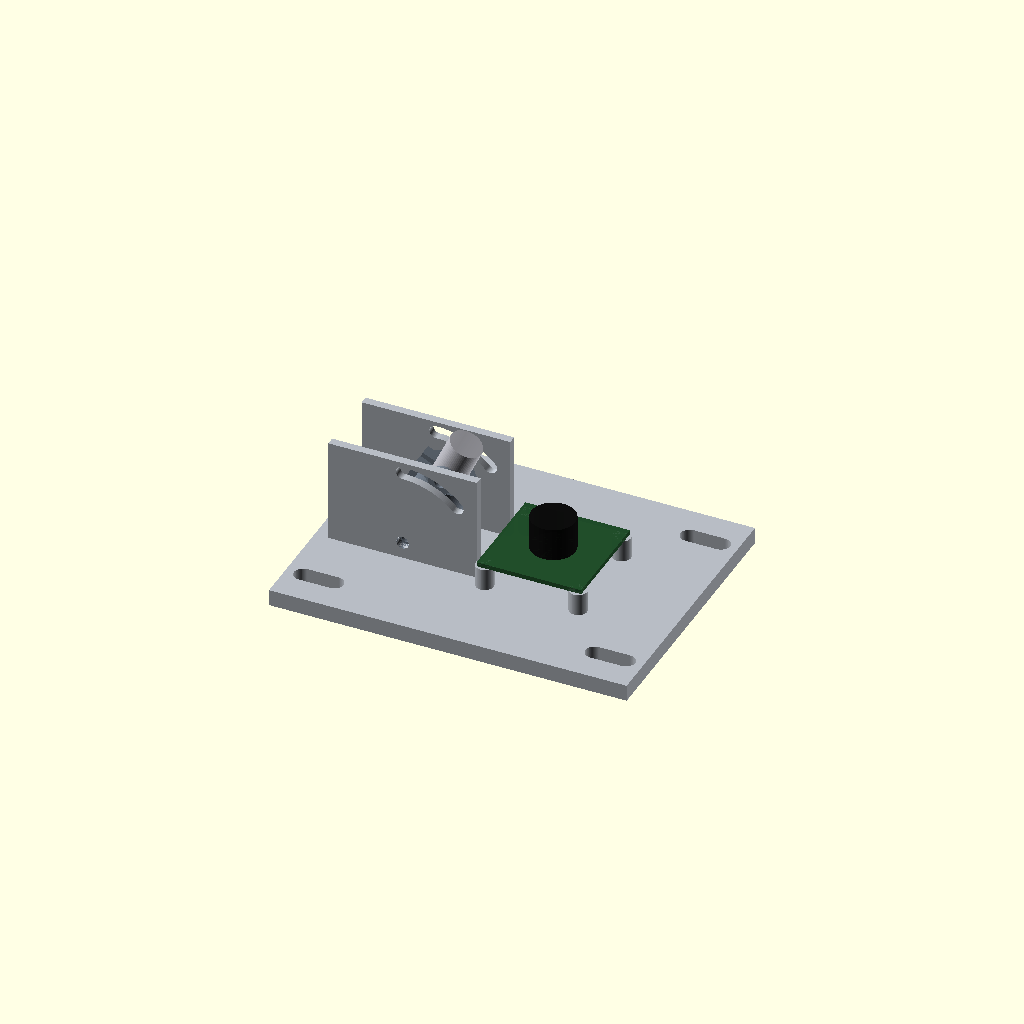
Cell 1 — every parameter at its default value.
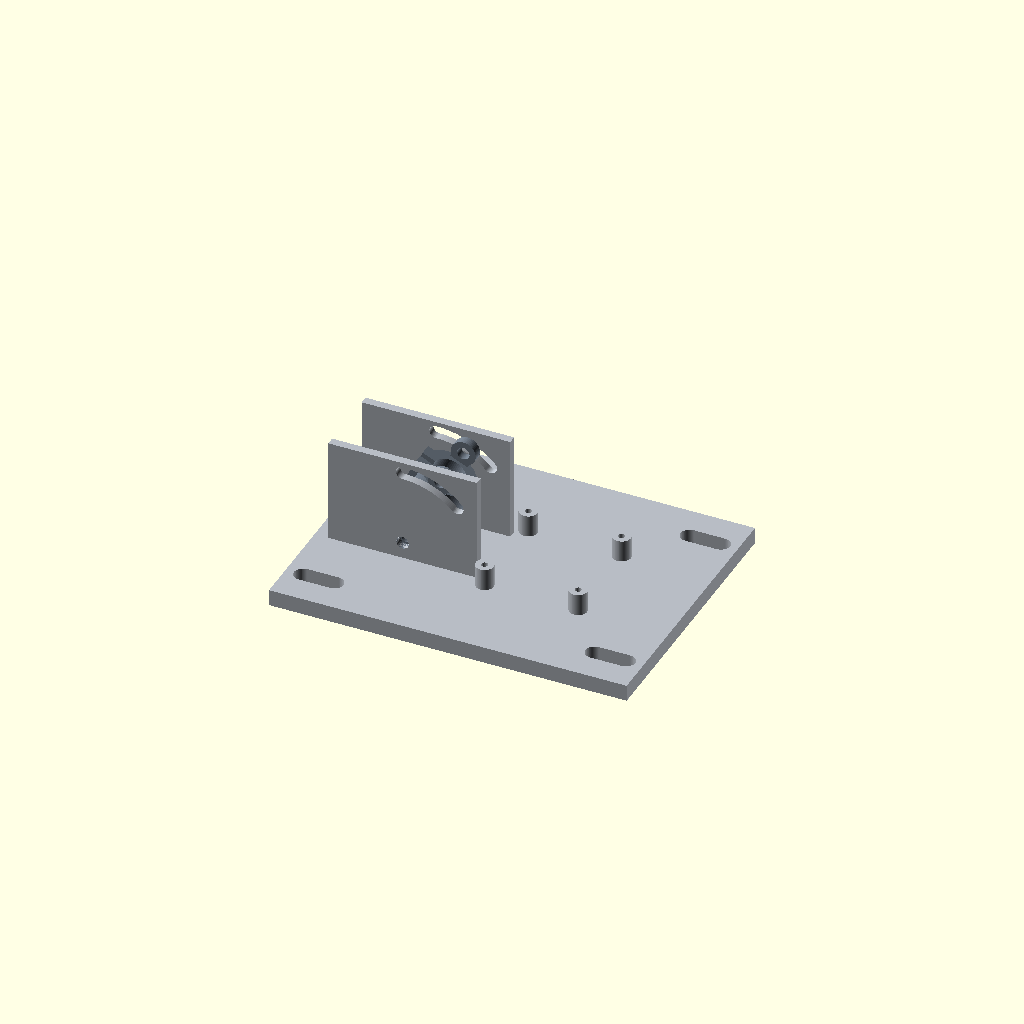
Cell 2: the same model with show_proxies = false.
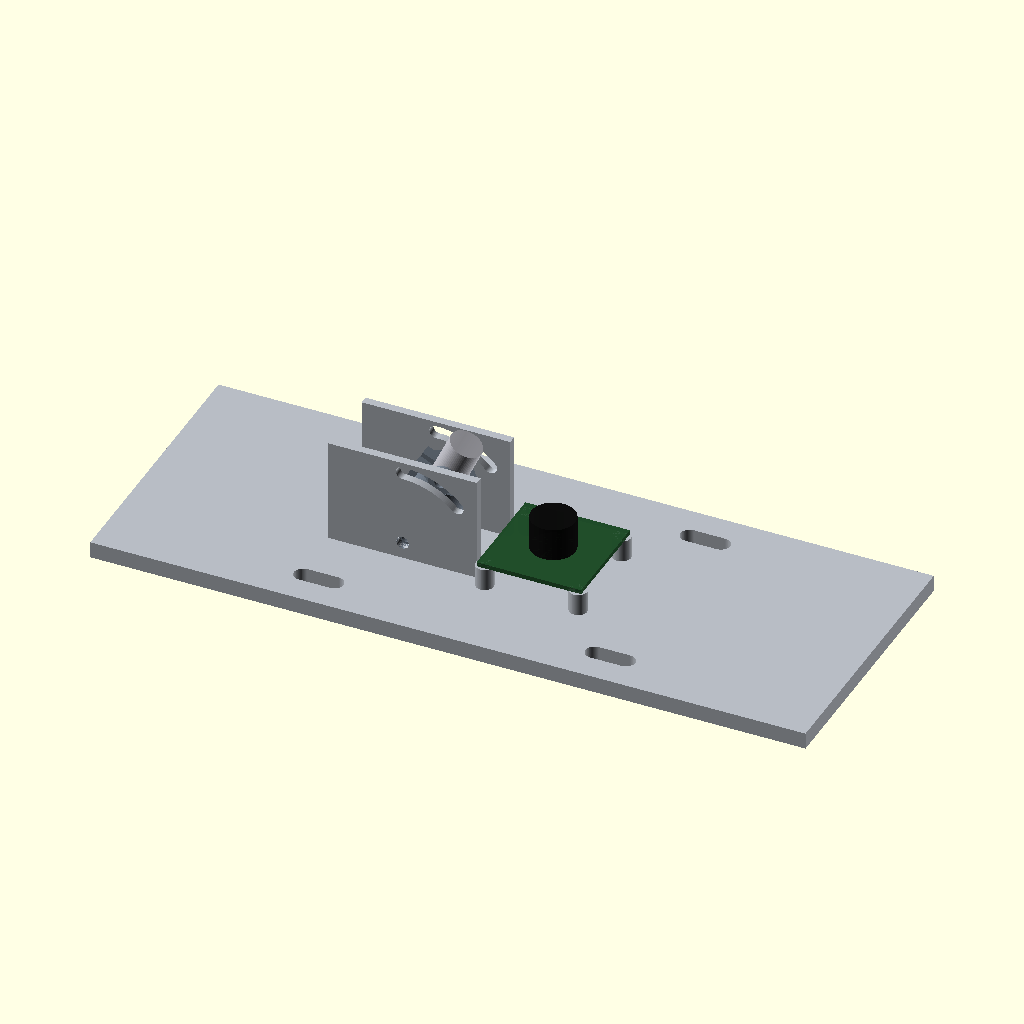
Cell 3: the same model with plate_w = 260.
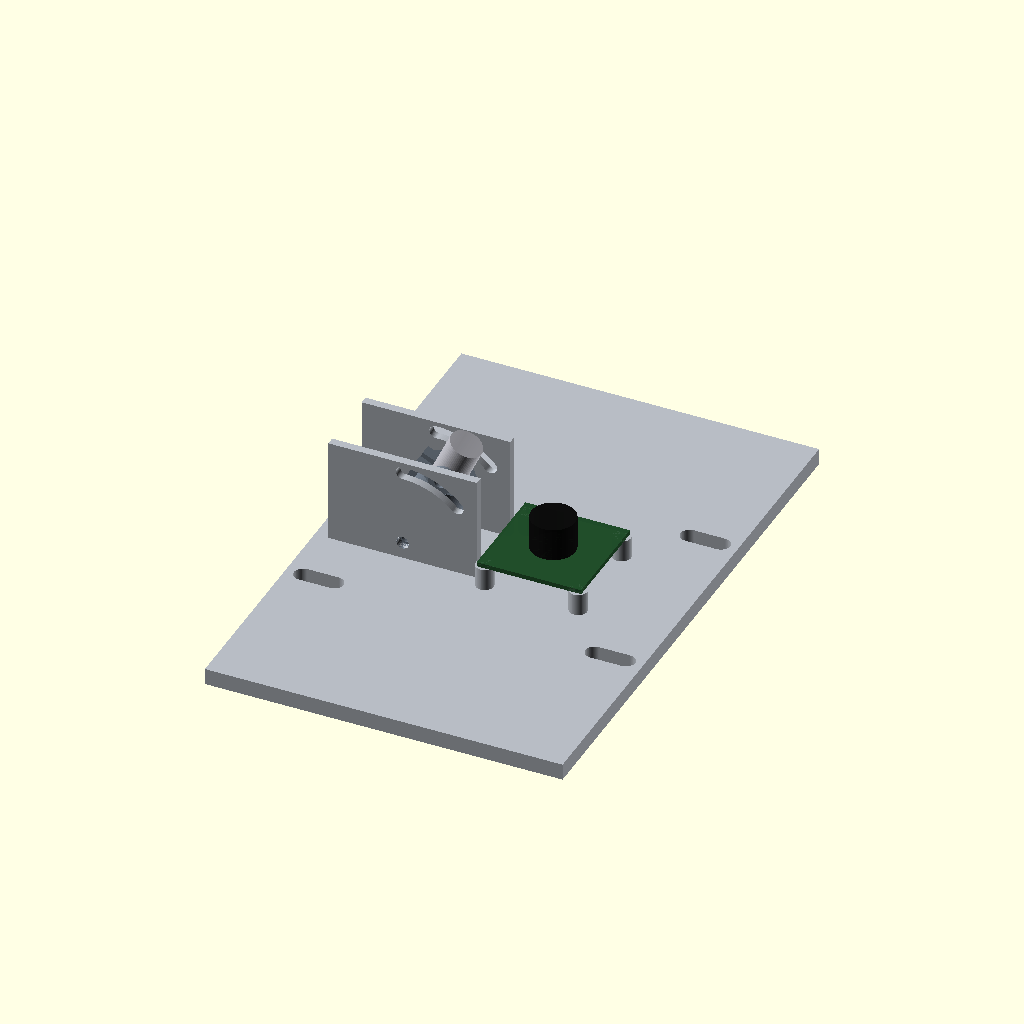
Cell 4 — plate_h set to 200, the other parameters unchanged.
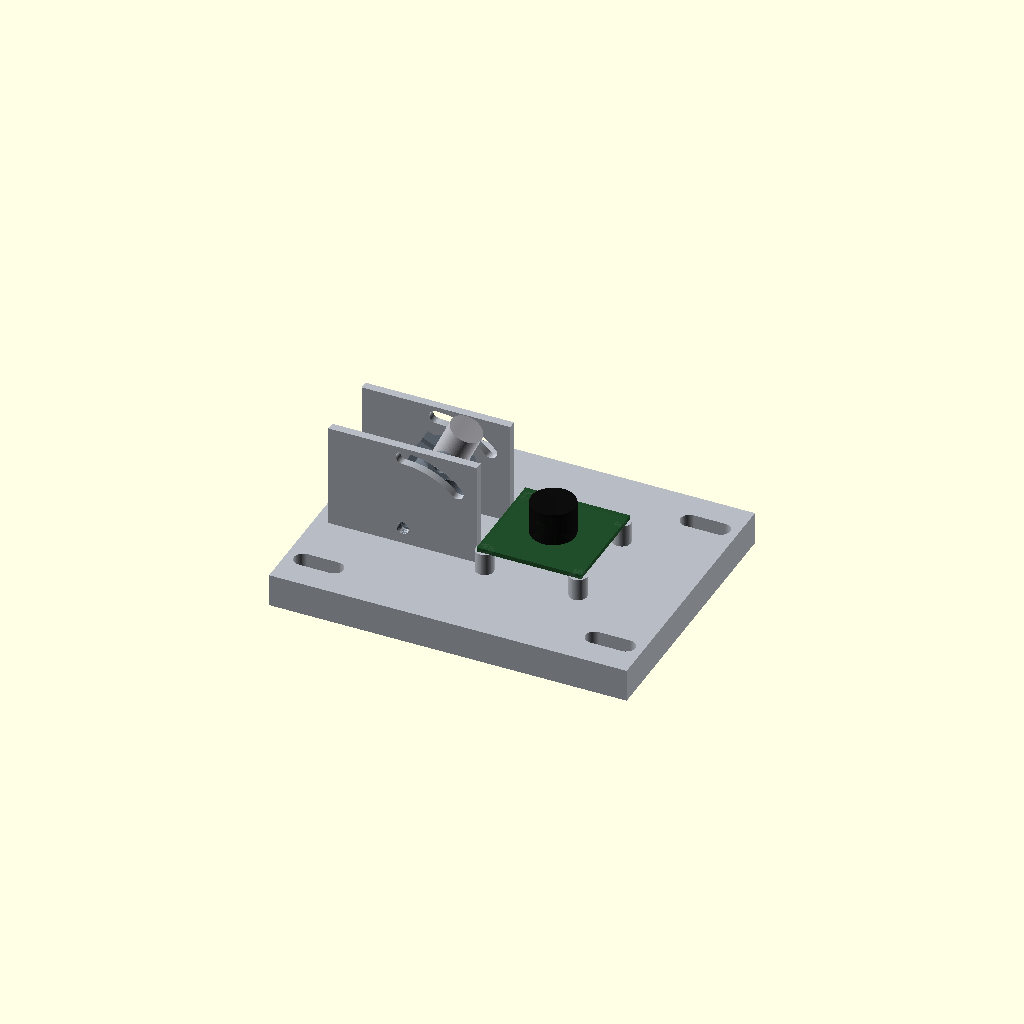
Cell 5 — plate_t set to 12, the other parameters unchanged.
One fixed orthographic camera (rotation 55°, 0°, 25°; colour scheme Cornfield) for every cell.
Source of the model, cad/design_history/v1/welding_sensor_fixture.scad:
/*
  Welding seam camera + laser carrier — FIT-CHECK PROTOTYPE ONLY
  Units: millimetres. Open this file in OpenSCAD.

  SAFETY / LIMITATIONS:
  - This is a visual/cold fit-check concept, not a production welding fixture.
  - NEVER install an FDM-printed plastic part on a live welding setup. Heat,
    arc UV/IR, molten spatter, fumes, vibration and collision risk require a
    reviewed metal mount, optical protection and supervisor approval.
  - The machine-side interface is not known from the photo. Four slots are a
    generic adaptation pattern; they are NOT verified to match the robot/torch.
  - Measure the laser's straight barrel before relying on the 12 mm bore.
  - Verify camera board size, hole pitch, and hole size on your exact board.

  Preview contains non-printable translucent proxies for the camera PCB/lens
  and laser module. Export BASE and YOKE separately for a cold fit-check.
*/

$fn = 64;

// ---------- EDITABLE PARAMETERS ----------
PART = "assembly";      // "assembly", "base", or "yoke"
show_proxies = true;    // visual dummies; should be false for STL export

plate_w = 130;
plate_h = 100;
plate_t = 6;
mount_slot_len = 18;
mount_slot_w = 6.6;
mount_x = 53;
mount_y = 37;

camera_board_w = 38;       // verify exact board
camera_hole_pitch = 34;    // verify exact hole centres
camera_hole_d = 2.8;       // verify exact PCB hole diameter
camera_x = 15;
camera_y = 0;
post_d = 6.5;
post_h = 8;
post_screw_pilot_d = 2.4;
lens_proxy_d = 16;         // visualization only
lens_proxy_h = 12;         // visualization only

laser_barrel_d = 12.0;     // MUST measure straight barrel with calipers
laser_bore_clearance = 0.5;
laser_clamp_outer_d = 20;
laser_clamp_len = 18;
laser_clamp_slit_w = 2.0;
laser_clamp_bolt_d = 3.2; // M3 clearance for cold mock-up
laser_angle_deg = 25;      // preview angle; physical angle adjusts 0–45 deg
laser_pivot_x = -33;
laser_pivot_y = 0;
laser_pivot_z = plate_t + 6;
laser_center_radius = 15;  // pivot-to-collar-centre distance
lock_radius = 28;          // radius of the locking bolt/arc slot
cheek_t = 3;
cheek_y = 13;
pivot_hole_d = 4.5;         // M4 clearance; hardware to be verified
lock_hole_d = 4.5;
arc_slot_d = 4.8;
rail_y = 9.1;
rail_t = 3.2;
rail_d = 7.0;

// ---------- HELPERS ----------
module rounded_slot_2d(length, width) {
    hull() {
        translate([-(length-width)/2, 0]) circle(d=width);
        translate([ +(length-width)/2, 0]) circle(d=width);
    }
}

module arc_slot_2d(radius, start_deg, end_deg, width, step=1.5) {
    for (a = [start_deg : step : end_deg-step]) {
        hull() {
            translate([radius*sin(a), radius*cos(a)]) circle(d=width);
            translate([radius*sin(a+step), radius*cos(a+step)]) circle(d=width);
        }
    }
    translate([radius*sin(end_deg), radius*cos(end_deg)]) circle(d=width);
}

// ---------- BASE: MOUNTING PLATE + CAMERA POSTS + FIXED HINGE CHEEKS ----------
module mounting_plate() {
    linear_extrude(height=plate_t)
        difference() {
            square([plate_w, plate_h], center=true);
            for (sx=[-1,1], sy=[-1,1])
                translate([sx*mount_x, sy*mount_y])
                    rounded_slot_2d(mount_slot_len, mount_slot_w);
        }
}

module camera_posts() {
    pitch = camera_hole_pitch/2;
    for (sx=[-1,1], sy=[-1,1]) {
        translate([camera_x + sx*pitch, camera_y + sy*pitch, plate_t])
            difference() {
                cylinder(d=post_d, h=post_h);
                translate([0,0,0.01]) cylinder(d=post_screw_pilot_d, h=post_h+0.02);
            }
    }
}

module fixed_cheek(ypos) {
    // Local 2D coordinates are (X, Z relative to pivot); arc slot runs 0–45°.
    translate([laser_pivot_x, ypos, laser_pivot_z])
        rotate([90,0,0])
            linear_extrude(height=cheek_t, center=true)
                difference() {
                    polygon(points=[[-27,-7],[27,-7],[27,32],[-27,32]]);
                    circle(d=pivot_hole_d);
                    arc_slot_2d(lock_radius, 0, 45, arc_slot_d, 1.5);
                }
}

module base_part() {
    union() {
        mounting_plate();
        camera_posts();
        fixed_cheek(-cheek_y);
        fixed_cheek(cheek_y);
    }
}

// ---------- MOVING LASER YOKE ----------
module laser_split_collar() {
    collar_bore = laser_barrel_d + laser_bore_clearance;
    outer_r = laser_clamp_outer_d/2;
    difference() {
        union() {
            cylinder(d=laser_clamp_outer_d, h=laser_clamp_len, center=true);
            // Ears either side of a split in the ring.
            for (sy=[-1,1])
                translate([-outer_r+1.2, sy*(laser_clamp_slit_w/2+2.1), 0])
                    cube([4.6, 4.2, laser_clamp_len], center=true);
        }
        cylinder(d=collar_bore, h=laser_clamp_len+1, center=true);
        translate([-outer_r-0.2, -laser_clamp_slit_w/2, -laser_clamp_len/2-0.5])
            cube([outer_r+0.4, laser_clamp_slit_w, laser_clamp_len+1]);
        // Transverse clamp screw through ring ears.
        translate([-outer_r+1.2, 0, 0])
            rotate([90,0,0]) cylinder(d=laser_clamp_bolt_d, h=16, center=true);
    }
}

module yoke_rail(ypos, theta) {
    // Round-ended rail from pivot to lock point. Rails flank the laser collar.
    hull() {
        translate([0, ypos, 0])
            rotate([90,0,0]) cylinder(d=rail_d, h=rail_t, center=true);
        translate([lock_radius*sin(theta), ypos, lock_radius*cos(theta)])
            rotate([90,0,0]) cylinder(d=rail_d, h=rail_t, center=true);
    }
}

module yoke_part() {
    theta = laser_angle_deg;
    center_x = laser_center_radius*sin(theta);
    center_z = laser_center_radius*cos(theta);
    difference() {
        union() {
            // Two side rails are slightly inside the ring's outer diameter;
            // they remain outside the laser's central optical bore.
            yoke_rail(-rail_y, theta);
            yoke_rail(rail_y, theta);
            translate([center_x, 0, center_z])
                rotate([0,theta,0]) laser_split_collar();
            // Pivot and lock bosses help the printed cold-fit prototype survive handling.
            for (yy=[-rail_y,rail_y]) {
                translate([0, yy, 0])
                    rotate([90,0,0]) cylinder(d=9, h=rail_t, center=true);
                translate([lock_radius*sin(theta), yy, lock_radius*cos(theta)])
                    rotate([90,0,0]) cylinder(d=9, h=rail_t, center=true);
            }
        }
        // Pivot hole through the yoke, along the Y axis.
        rotate([90,0,0]) cylinder(d=pivot_hole_d, h=40, center=true);
        // Locking bolt hole through each rail, aligned with the arc slot.
        translate([lock_radius*sin(theta), 0, lock_radius*cos(theta)])
            rotate([90,0,0]) cylinder(d=lock_hole_d, h=40, center=true);
    }
}

// ---------- VISUAL-ONLY HARDWARE PROXIES ----------
module camera_board_proxy() {
    color([0.12,0.30,0.16,0.9])
        translate([camera_x, camera_y, plate_t+post_h+0.8])
            cube([camera_board_w, camera_board_w, 1.6], center=true);
    color([0.05,0.05,0.05,0.95])
        translate([camera_x, camera_y, plate_t+post_h+1.6+lens_proxy_h/2])
            cylinder(d=lens_proxy_d, h=lens_proxy_h, center=true);
}

module laser_proxy() {
    theta = laser_angle_deg;
    center_x = laser_center_radius*sin(theta);
    center_z = laser_center_radius*cos(theta);
    color([0.72,0.72,0.75,0.95])
        translate([laser_pivot_x+center_x, laser_pivot_y, laser_pivot_z+center_z])
            rotate([0,theta,0])
                translate([0,0,10]) cylinder(d=laser_barrel_d, h=28, center=true);
}

module assembly_preview() {
    color([0.72,0.74,0.77]) base_part();
    // The yoke is positioned at the selected angle; in real assembly, M4 bolts
    // pass through pivot holes and arc slots to let it move between 0–45 degrees.
    color([0.45,0.49,0.54])
        translate([laser_pivot_x, laser_pivot_y, laser_pivot_z]) yoke_part();
    if (show_proxies) {
        camera_board_proxy();
        laser_proxy();
    }
}

if (PART == "base") {
    base_part();
} else if (PART == "yoke") {
    yoke_part();
} else {
    assembly_preview();
}
Parameter table extracted from the source (name, type, default, range or options):
PART: string, default "assembly"
show_proxies: bool, default true
plate_w: number, default 130
plate_h: number, default 100
plate_t: number, default 6
mount_slot_len: number, default 18
mount_slot_w: number, default 6.6
mount_x: number, default 53
mount_y: number, default 37
camera_board_w: number, default 38
camera_hole_pitch: number, default 34
camera_hole_d: number, default 2.8
camera_x: number, default 15
camera_y: number, default 0
post_d: number, default 6.5
post_h: number, default 8
post_screw_pilot_d: number, default 2.4
lens_proxy_d: number, default 16
lens_proxy_h: number, default 12
laser_barrel_d: number, default 12
laser_bore_clearance: number, default 0.5
laser_clamp_outer_d: number, default 20
laser_clamp_len: number, default 18
laser_clamp_slit_w: number, default 2
laser_clamp_bolt_d: number, default 3.2
laser_angle_deg: number, default 25
laser_pivot_x: number, default -33
laser_pivot_y: number, default 0
laser_center_radius: number, default 15
lock_radius: number, default 28
cheek_t: number, default 3
cheek_y: number, default 13
pivot_hole_d: number, default 4.5
lock_hole_d: number, default 4.5
arc_slot_d: number, default 4.8
rail_y: number, default 9.1
rail_t: number, default 3.2
rail_d: number, default 7
